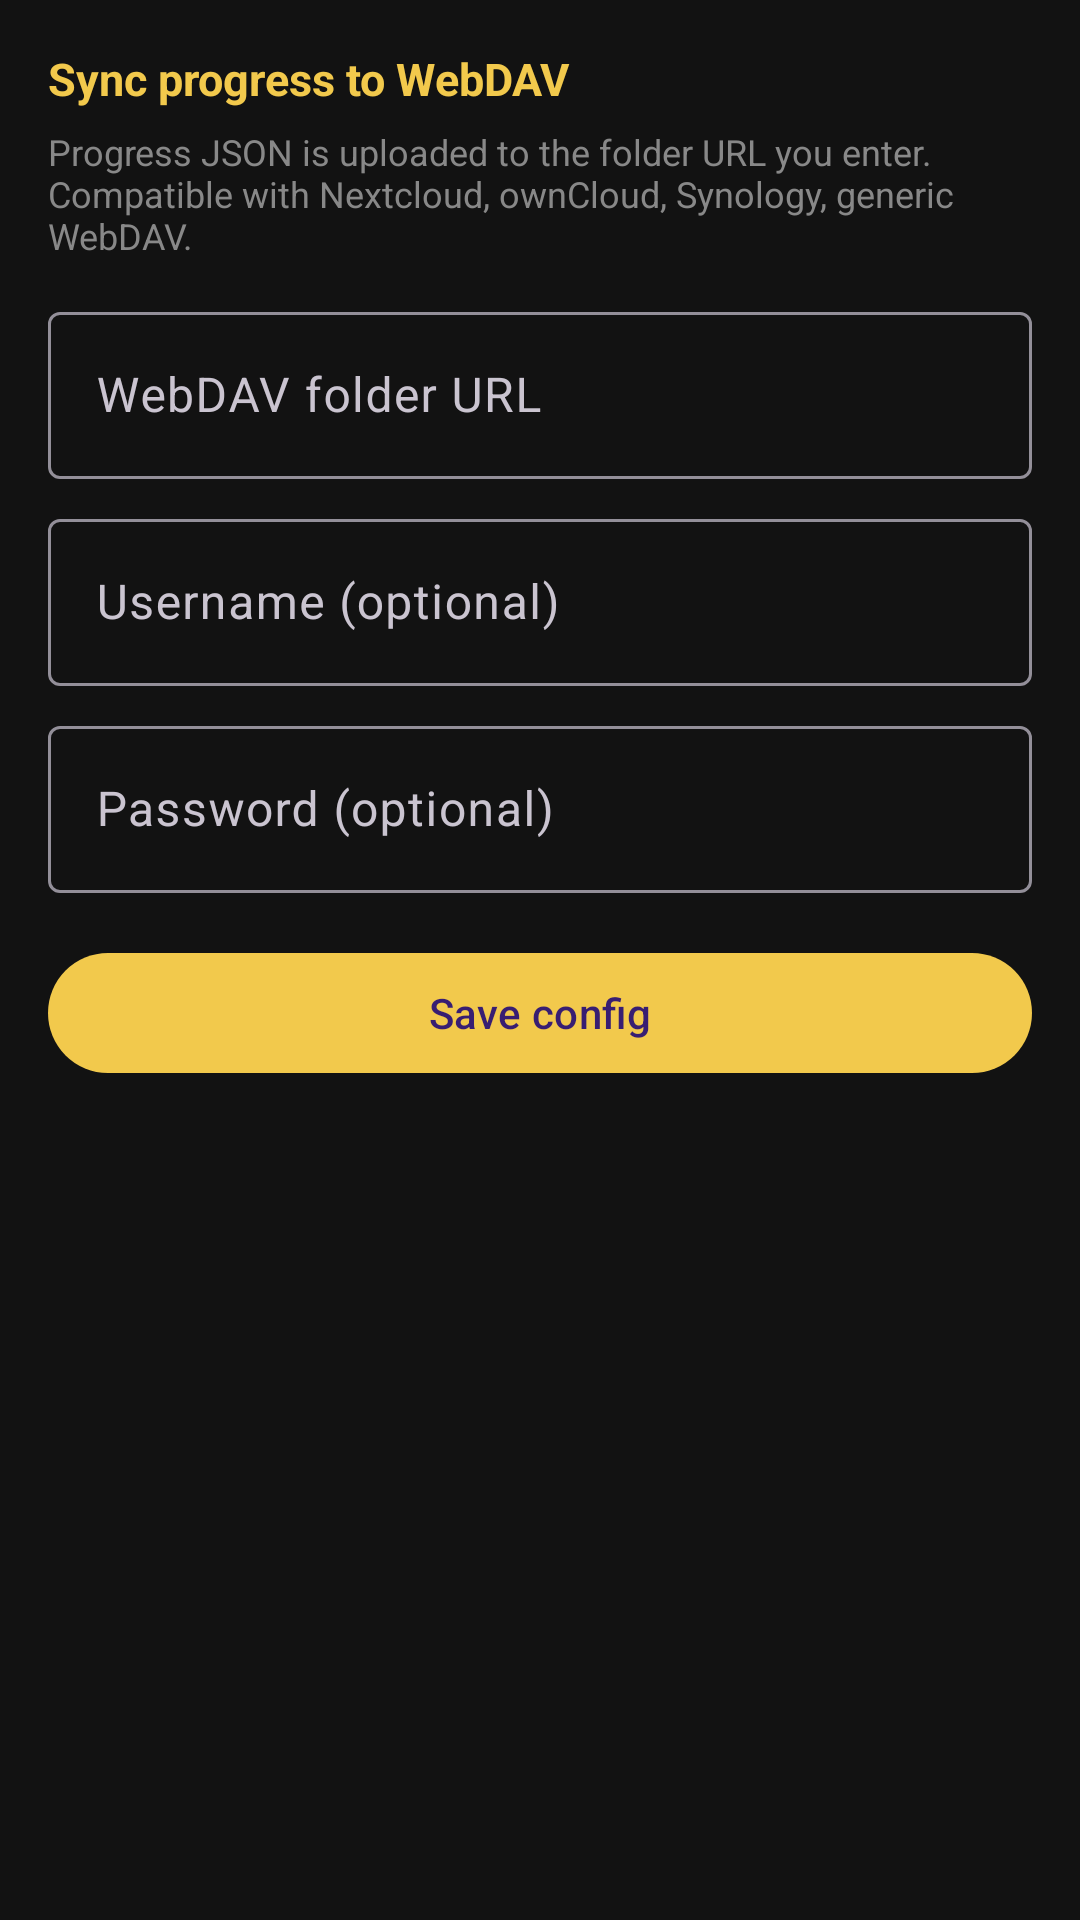

Here is an Android app screen rendered from its layout file. Give the layout XML and the strings, colors and styles it references.
<!-- AndroidManifest.xml: application theme Theme.Niblet -->
<!-- res/layout/activity_sync.xml -->
<?xml version="1.0" encoding="utf-8"?>
<ScrollView xmlns:android="http://schemas.android.com/apk/res/android"
    xmlns:app="http://schemas.android.com/apk/res-auto"
    android:layout_width="match_parent"
    android:layout_height="match_parent"
    android:background="@color/bg">

    <LinearLayout
        android:layout_width="match_parent"
        android:layout_height="wrap_content"
        android:orientation="vertical"
        android:padding="16dp">

        <LinearLayout
            android:id="@+id/configGroup"
            android:layout_width="match_parent"
            android:layout_height="wrap_content"
            android:orientation="vertical">

            <TextView
                android:layout_width="match_parent"
                android:layout_height="wrap_content"
                android:text="Sync progress to WebDAV"
                android:textColor="@color/corn"
                android:textStyle="bold"
                android:textSize="15sp"/>

            <TextView
                android:layout_width="match_parent"
                android:layout_height="wrap_content"
                android:layout_marginTop="6dp"
                android:text="Progress JSON is uploaded to the folder URL you enter. Compatible with Nextcloud, ownCloud, Synology, generic WebDAV."
                android:textColor="@color/muted"
                android:textSize="12sp"/>

            <com.google.android.material.textfield.TextInputLayout
                android:id="@+id/urlInput"
                android:layout_width="match_parent"
                android:layout_height="wrap_content"
                android:layout_marginTop="12dp"
                android:hint="WebDAV folder URL">
                <com.google.android.material.textfield.TextInputEditText
                    android:layout_width="match_parent"
                    android:layout_height="wrap_content"
                    android:inputType="textUri"/>
            </com.google.android.material.textfield.TextInputLayout>

            <com.google.android.material.textfield.TextInputLayout
                android:id="@+id/userInput"
                android:layout_width="match_parent"
                android:layout_height="wrap_content"
                android:layout_marginTop="8dp"
                android:hint="Username (optional)">
                <com.google.android.material.textfield.TextInputEditText
                    android:layout_width="match_parent"
                    android:layout_height="wrap_content"/>
            </com.google.android.material.textfield.TextInputLayout>

            <com.google.android.material.textfield.TextInputLayout
                android:id="@+id/passInput"
                android:layout_width="match_parent"
                android:layout_height="wrap_content"
                android:layout_marginTop="8dp"
                android:hint="Password (optional)">
                <com.google.android.material.textfield.TextInputEditText
                    android:layout_width="match_parent"
                    android:layout_height="wrap_content"
                    android:inputType="textPassword"/>
            </com.google.android.material.textfield.TextInputLayout>

            <com.google.android.material.button.MaterialButton
                android:id="@+id/saveConfig"
                android:layout_width="match_parent"
                android:layout_height="48dp"
                android:layout_marginTop="16dp"
                android:text="Save config"/>
        </LinearLayout>

        <LinearLayout
            android:id="@+id/actionGroup"
            android:layout_width="match_parent"
            android:layout_height="wrap_content"
            android:orientation="vertical"
            android:visibility="gone">

            <TextView
                android:id="@+id/configuredUrl"
                android:layout_width="match_parent"
                android:layout_height="wrap_content"
                android:textColor="@color/muted"
                android:textSize="12sp"/>

            <com.google.android.material.button.MaterialButton
                android:id="@+id/uploadButton"
                android:layout_width="match_parent"
                android:layout_height="48dp"
                android:layout_marginTop="12dp"
                android:text="Upload progress"/>

            <com.google.android.material.button.MaterialButton
                android:id="@+id/downloadButton"
                android:layout_width="match_parent"
                android:layout_height="48dp"
                android:layout_marginTop="8dp"
                android:text="Download &amp; merge"/>

            <com.google.android.material.button.MaterialButton
                android:id="@+id/clearButton"
                style="@style/Widget.MaterialComponents.Button.OutlinedButton"
                android:layout_width="match_parent"
                android:layout_height="48dp"
                android:layout_marginTop="8dp"
                android:text="Clear configuration"/>
        </LinearLayout>
    </LinearLayout>
</ScrollView>
<!-- resources referenced by this layout -->
<resources>
  <color name="bg">#121212</color>
  <color name="corn">#F2C94C</color>
  <color name="muted">#888888</color>
  <style name="Theme.Niblet" parent="Theme.Material3.Dark.NoActionBar">
          <item name="android:colorBackground">@color/bg</item>
          <item name="colorSurface">@color/surface</item>
          <item name="android:textColorPrimary">@color/on_bg</item>
          <item name="colorPrimary">@color/corn</item>
      </style>
  <color name="surface">#1E1E1E</color>
  <color name="on_bg">#FFFFFF</color>
</resources>
